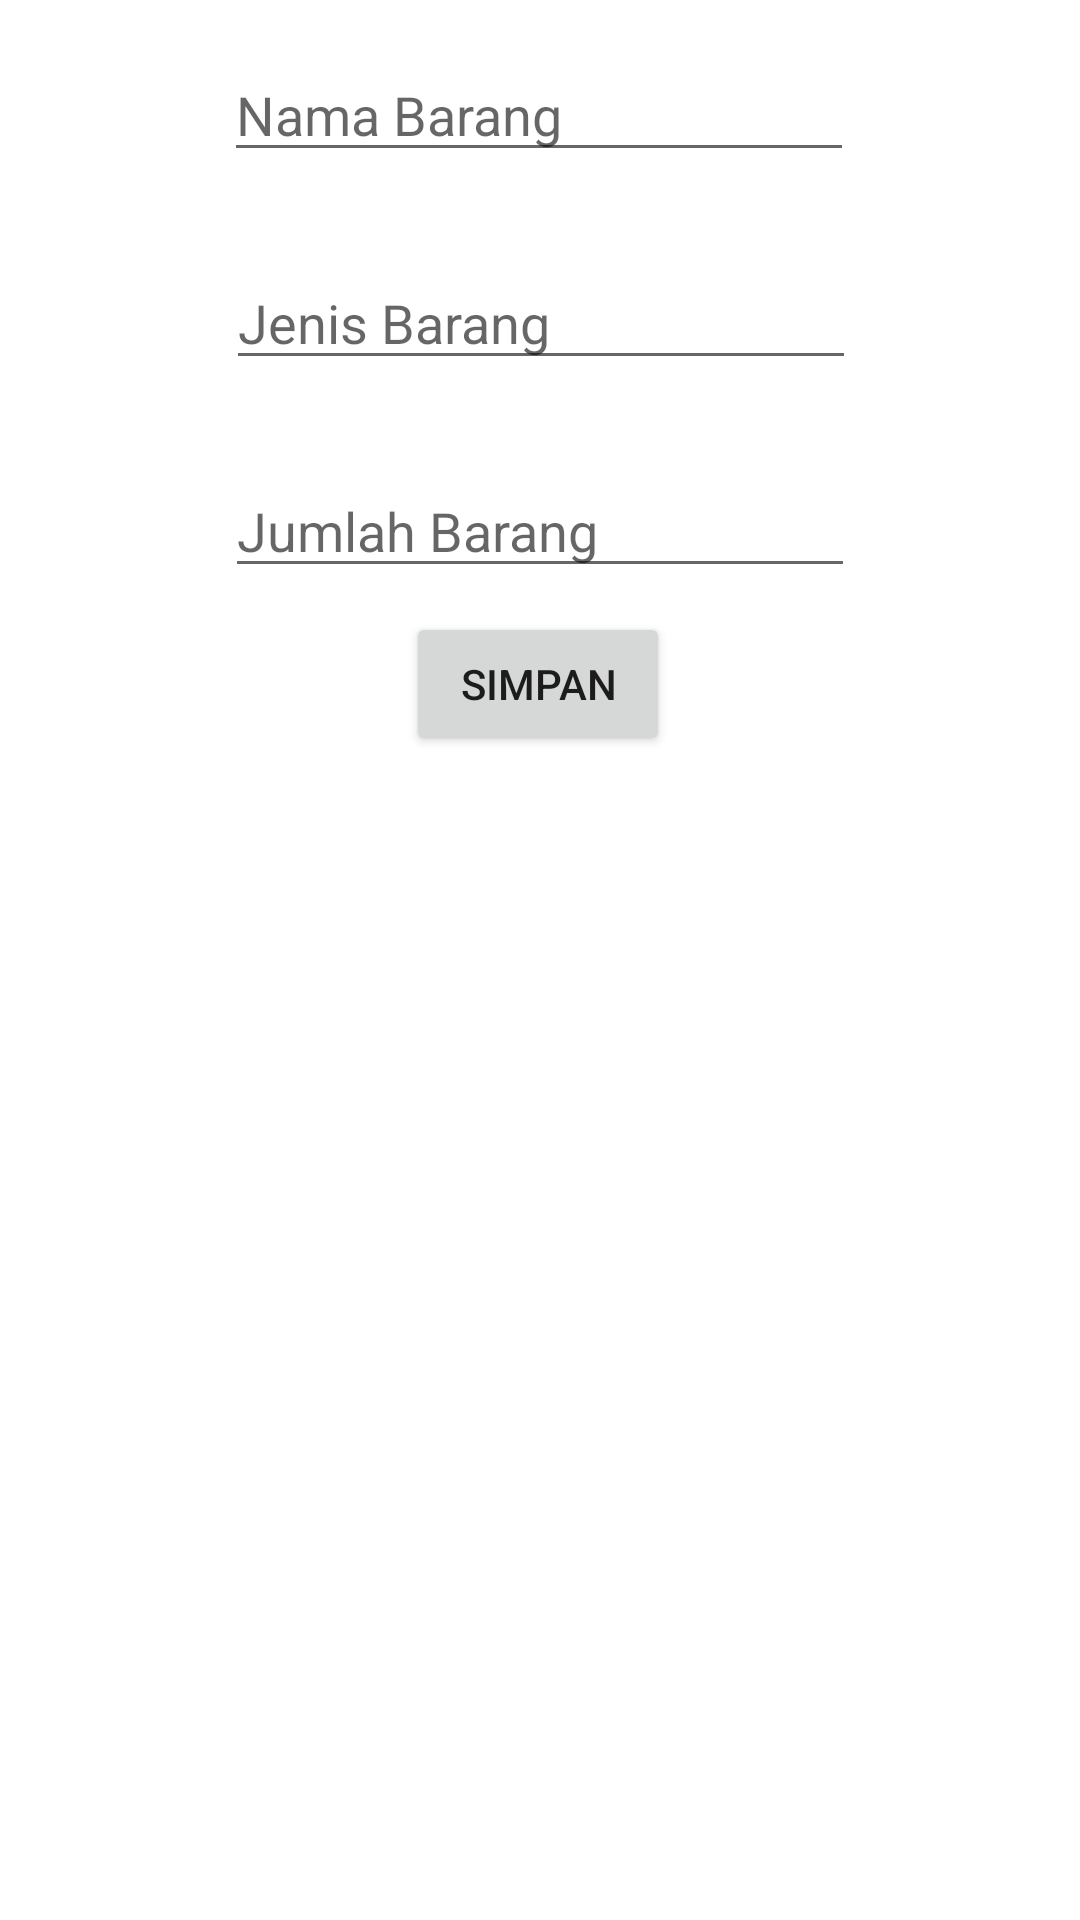

Android layout source for this screen:
<!-- AndroidManifest.xml: application theme Theme.Latihan8020190053 -->
<!-- res/layout/activity_tambah_data.xml -->
<?xml version="1.0" encoding="utf-8"?>
<androidx.constraintlayout.widget.ConstraintLayout xmlns:android="http://schemas.android.com/apk/res/android"
    xmlns:app="http://schemas.android.com/apk/res-auto"
    xmlns:tools="http://schemas.android.com/tools"
    android:layout_width="match_parent"
    android:layout_height="match_parent"
    tools:context=".TambahData">

    <EditText
        android:id="@+id/txtnama"
        android:layout_width="wrap_content"
        android:layout_height="wrap_content"
        android:layout_marginBottom="28dp"
        android:ems="10"
        android:hint="Nama Barang"
        android:inputType="textPersonName"
        app:layout_constraintBottom_toTopOf="@+id/txtjenis"
        app:layout_constraintEnd_toEndOf="parent"
        app:layout_constraintHorizontal_bias="0.498"
        app:layout_constraintStart_toStartOf="parent"
        app:layout_constraintTop_toTopOf="parent"
        app:layout_constraintVertical_bias="1.0" />

    <EditText
        android:id="@+id/txtjenis"
        android:layout_width="wrap_content"
        android:layout_height="wrap_content"
        android:layout_marginBottom="28dp"
        android:ems="10"
        android:hint="Jenis Barang"
        android:inputType="textPersonName"
        app:layout_constraintBottom_toTopOf="@+id/txtjumlah"
        app:layout_constraintEnd_toEndOf="parent"
        app:layout_constraintHorizontal_bias="0.502"
        app:layout_constraintStart_toStartOf="parent" />

    <EditText
        android:id="@+id/txtjumlah"
        android:layout_width="wrap_content"
        android:layout_height="wrap_content"
        android:layout_marginBottom="8dp"
        android:ems="10"
        android:hint="Jumlah Barang"
        android:inputType="textPersonName"
        app:layout_constraintBottom_toTopOf="@+id/btnadd"
        app:layout_constraintEnd_toEndOf="parent"
        app:layout_constraintStart_toStartOf="parent" />

    <Button
        android:id="@+id/btnadd"
        android:layout_width="wrap_content"
        android:layout_height="wrap_content"
        android:layout_marginBottom="388dp"
        android:text="Simpan"
        app:layout_constraintBottom_toBottomOf="parent"
        app:layout_constraintEnd_toEndOf="parent"
        app:layout_constraintHorizontal_bias="0.498"
        app:layout_constraintStart_toStartOf="parent" />
</androidx.constraintlayout.widget.ConstraintLayout>
<!-- resources referenced by this layout -->
<resources>
  <style name="Theme.Latihan8020190053" parent="Theme.MaterialComponents.DayNight.DarkActionBar">
          
          <item name="colorPrimary">@color/purple_500</item>
          <item name="colorPrimaryVariant">@color/purple_700</item>
          <item name="colorOnPrimary">@color/white</item>
          
          <item name="colorSecondary">@color/teal_200</item>
          <item name="colorSecondaryVariant">@color/teal_700</item>
          <item name="colorOnSecondary">@color/black</item>
          
          <item name="android:statusBarColor" tools:targetApi="l">?attr/colorPrimaryVariant</item>
          
      </style>
  <!-- not gathered from this repository: default colours our renderer supplied (Android Studio template values) -->
  <color name="purple_500">#FF6200EE</color>
  <color name="purple_700">#FF3700B3</color>
  <color name="teal_200">#FF03DAC5</color>
  <color name="teal_700">#FF018786</color>
  <color name="black">#FF000000</color>
  <color name="white">#FFFFFFFF</color>
</resources>
